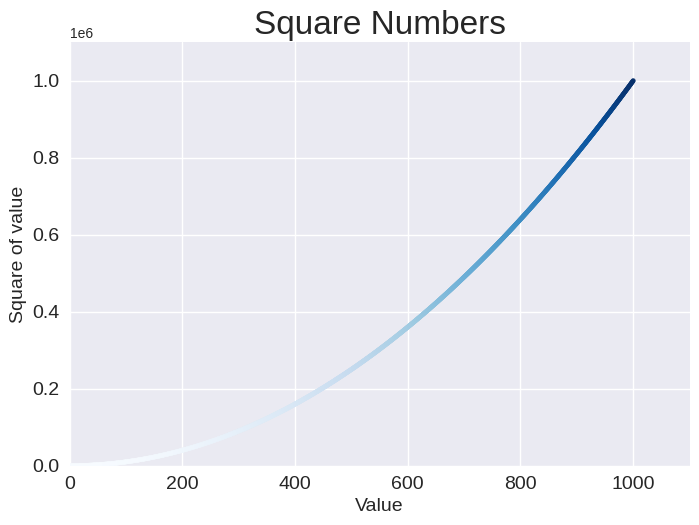

Generate this figure with matplotlib:
import matplotlib.pyplot as plt

x_values = range(1, 1001)
y_values = [x**2 for x in x_values]

plt.style.use('seaborn-v0_8')

fig, ax = plt.subplots()
ax.scatter(x_values, y_values, c=y_values, cmap=plt.cm.Blues, s=10)

#设置图题并给坐标轴加上标签
ax.set_title("Square Numbers", fontsize = 24)
ax.set_xlabel("Value", fontsize = 14)
ax.set_ylabel("Square of value", fontsize = 14)

#设置刻度标记的样式
ax.tick_params(labelsize = 14)

#设置每个坐标轴的取值范围
ax.axis([0, 1100, 0, 1_100_000])
#ax.ticklabel_format(style='plain')

plt.savefig("squares2_plot.png")